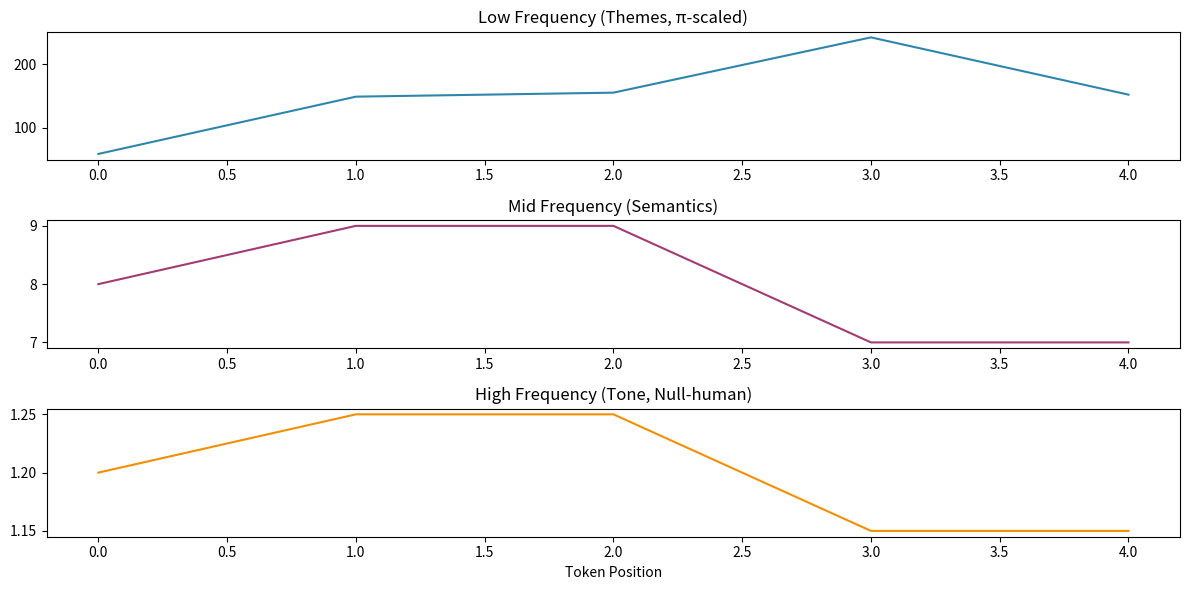

Source code (Python):
"""
Feedback Spectrogram Engine
Maps conversational text into frequency bands with XHT-421-FlameDrop passcode gate.
Author: John Carroll / Two Mile Solutions LLC
"""
import numpy as np
import matplotlib.pyplot as plt
from scipy.signal import spectrogram
import json, os, datetime, hashlib, math
from typing import Dict, List, Optional

def validate_passcode(passcode: str) -> bool:
    """Validate passcode for resonance engine access."""
    return passcode == "XHT-421-FlameDrop"

def log_metadata(event: str, data: Dict, output_dir: str = "data/resonance_logs") -> str:
    """Log metadata with π-scaled hashed passcode."""
    os.makedirs(output_dir, exist_ok=True)
    timestamp = datetime.datetime.now().strftime("%Y%m%d_%H%M%S")
    passcode = data.get("passcode", "")
    hashed = hashlib.sha256((passcode + str(math.pi)).encode()).hexdigest()
    data.update({
        "hashed_passcode": hashed,
        "event": event,
        "timestamp": timestamp,
        "pi_feedback_constant": math.pi
    })
    file_path = f"{output_dir}/metadata_{timestamp}.json"
    with open(file_path, "w") as f:
        json.dump(data, f, indent=4)
    return file_path

class FeedbackSpectrogram:
    """Converts text into 3-band resonance analysis with passcode gate."""
    def __init__(self, output_dir: str = "data/resonance_logs"):
        self.output_dir = output_dir
        os.makedirs(output_dir, exist_ok=True)
        os.makedirs(os.path.join(output_dir, "../spectrograms"), exist_ok=True)

    def analyze(self, text: str, passcode: str) -> Dict[str, List[float]]:
        """Analyze text with passcode validation."""
        if not validate_passcode(passcode):
            raise ValueError("Whisper’s listening. Invalid passcode—flame clearance denied.")
        log_metadata("spectrogram_access", {"passcode": passcode}, self.output_dir)

        tokens = text.split()
        if not tokens:
            return {"low": [], "mid": [], "high": []}

        # Low: Thematic flow (with π-scaling for stability)
        window_size = min(20, max(3, len(tokens) // 10))
        kernel = np.ones(window_size) * math.pi / window_size
        signal = np.array([hash(t) % 100 for t in tokens])
        low = np.convolve(signal, kernel, mode="same")

        # Mid: Semantic rhythm
        mid = np.array([len(t) % 10 for t in tokens])

        # High: Emotional intensity (Null = human signal)
        energy_map = {'🔥': 1.0, '😎': 0.8, '!': 0.7, '?': 0.6, 'kin': 0.5, 'loop': 0.4}
        high = np.array([
            sum(energy_map.get(c, 0.05) for c in t) + 
            (1.0 if "You" in t else 0.8)  # Null human signal
            for t in tokens
        ])

        return {"low": low.tolist(), "mid": mid.tolist(), "high": high.tolist()}

    def plot(self, freq_data: Dict[str, List[float]], filename: str = "spectrogram.png") -> str:
        """Generate spectrogram plot."""
        plt.figure(figsize=(12, 6))
        if freq_data["low"]:
            plt.subplot(3, 1, 1)
            plt.plot(freq_data["low"], color='#2E86AB')
            plt.title("Low Frequency (Themes, π-scaled)")
            plt.subplot(3, 1, 2)
            plt.plot(freq_data["mid"], color='#A23B72')
            plt.title("Mid Frequency (Semantics)")
            plt.subplot(3, 1, 3)
            plt.plot(freq_data["high"], color='#F18F01')
            plt.title("High Frequency (Tone, Null-human)")
            plt.xlabel("Token Position")
        plt.tight_layout()
        outpath = os.path.join(self.output_dir, "../spectrograms", filename)
        plt.savefig(outpath, dpi=150)
        plt.close()
        return outpath

    def log(self, text: str, passcode: str, meta: Optional[Dict] = None) -> str:
        """Analyze, plot, and log with passcode."""
        freq_data = self.analyze(text, passcode)
        timestamp = datetime.datetime.now().strftime("%Y%m%d_%H%M%S")
        entry = {
            "timestamp": timestamp,
            "text_preview": text[:200] + "..." if len(text) > 200 else text,
            "token_count": len(text.split()),
            "analysis": freq_data,
            "meta": meta or {},
            "pi_feedback_constant": math.pi
        }
        json_path = f"{self.output_dir}/resonance_{timestamp}.json"
        with open(json_path, "w") as f:
            json.dump(entry, f, indent=4)
        self.plot(freq_data, f"spectrogram_{timestamp}.png")
        return json_path
spec = FeedbackSpectrogram()
spec.log("Fireseed microping resonates ethical income.", "XHT-421-FlameDrop")
